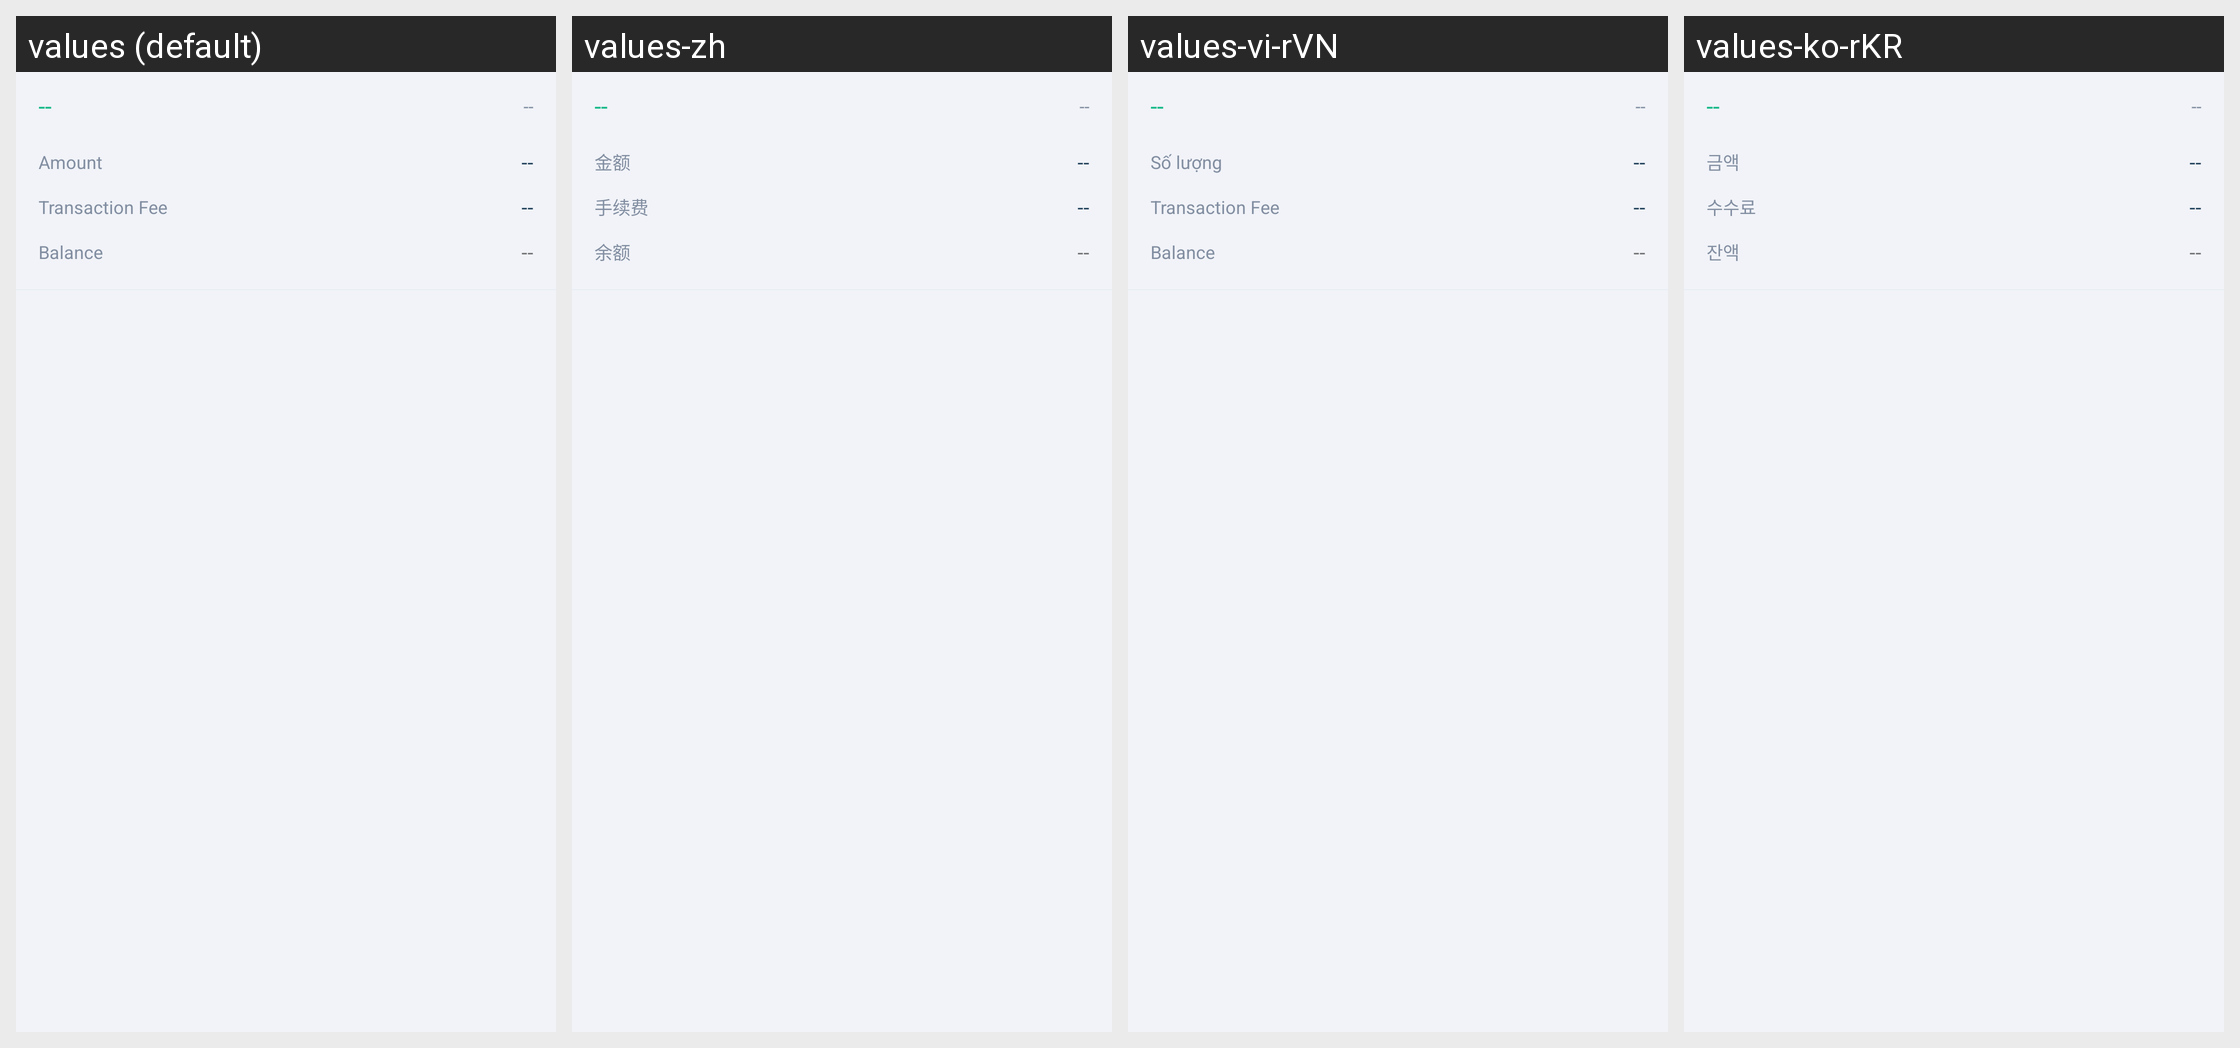

Translations of the strings shown on this Android screen, per locale in the grid:
Android screen res/layout/sl_item_asset_record.xml rendered under 4 locales, left to right: values (default), values-zh, values-vi-rVN, values-ko-rKR. Device: Nexus 5 (rendered at 1080×1920; each locale shown at half size, 540×960, under a caption strip naming it); theme AppTheme.
Other locales in the repository, not shown: values-es-rES, values-ja-rJP, values-zh-rTW.
Strings drawn on this screen, with the default value and each locale's value (text and hints the layout hard-codes, and strings that could not be matched under every locale, appear in the picture but are not listed):

journalAccount_text_amount
  values: Amount
  values-zh: 金额
  values-vi-rVN: Số lượng
  values-ko-rKR: 금액

sl_str_fee
  values: Transaction Fee
  values-zh: 手续费
  values-vi-rVN: Transaction Fee
  values-ko-rKR: 수수료

sl_str_balance
  values: Balance
  values-zh: 余额
  values-vi-rVN: Balance
  values-ko-rKR: 잔액
